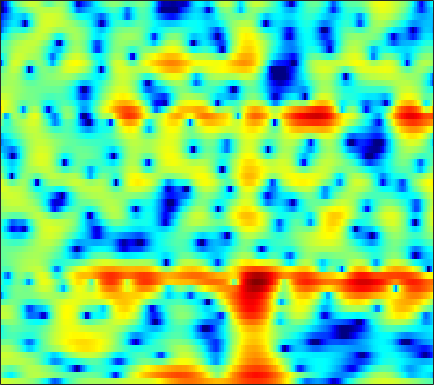

The file beside this chart, header and first rows:
3.4945, 3.3055, 3.0781, 2.8606, 2.7123, 2.5333, 2.3775, 2.2675, 2.1095, 1.9395, 1.7455, 1.5711, 1.2855, 0.94023, 0.61096, 0.069196, -0.60966, -1.1984, -2.1163, -3.2279, -4.5741, -5.7596, -7.6292, -9.7628
-1.21, -2.233, -3.715, -5.082, -5.723, -5.638, -4.604, -3.551, -2.135, -0.8844, 0.14, 0.7631, 1.406, 1.859, 2.09, 2.262, 2.298, 2.247, 2.086, 1.839, 1.529, 1.266, 0.8894, 0.5065
0.2382, -0.2373, -0.8591, -1.357, -1.555, -1.509, -1.135, -0.7123, -0.06497, 0.5705, 1.131, 1.475, 1.818, 2.031, 2.106, 2.099, 1.979, 1.817, 1.518, 1.137, 0.6908, 0.3224, -0.2124, -0.7838
2.574, 2.574, 2.545, 2.496, 2.453, 2.4, 2.35, 2.31, 2.244, 2.152, 2.021, 1.887, 1.648, 1.328, 1.029, 0.5365, -0.08077, -0.6425, -1.541, -2.626, -3.933, -5.056, -6.728, -8.437
2.93, 3.006, 3.032, 2.968, 2.869, 2.672, 2.411, 2.177, 1.821, 1.435, 1.033, 0.7325, 0.3378, -0.0385, -0.3104, -0.6727, -1.072, -1.413, -1.957, -2.634, -3.487, -4.244, -5.356, -6.435
1.671, 1.764, 1.761, 1.603, 1.379, 0.9234, 0.2717, -0.3577, -1.389, -2.65, -4.127, -5.305, -6.693, -7.332, -7.092, -6.052, -4.755, -3.825, -2.74, -1.844, -1.131, -0.6828, -0.1579, 0.3234
-1.08, -0.8799, -0.7438, -0.7746, -0.9119, -1.275, -1.865, -2.476, -3.543, -4.958, -6.764, -8.358, -10.52, -11.53, -10.78, -8.613, -6.381, -4.918, -3.262, -1.893, -0.7454, 0.003363, 0.884, 1.657
-3.972, -3.405, -2.822, -2.434, -2.266, -2.2, -2.294, -2.453, -2.763, -3.146, -3.536, -3.788, -4.013, -4.051, -3.934, -3.592, -3.076, -2.6, -1.892, -1.153, -0.4098, 0.1443, 0.8658, 1.552
-4.49, -3.549, -2.618, -1.995, -1.698, -1.488, -1.444, -1.502, -1.676, -1.919, -2.187, -2.389, -2.626, -2.786, -2.839, -2.812, -2.657, -2.452, -2.067, -1.564, -0.9523, -0.4383, 0.2906, 1.039
-0.6014, -0.1871, 0.2197, 0.4403, 0.4754, 0.3535, 0.05131, -0.2885, -0.8695, -1.55, -2.308, -2.895, -3.633, -4.267, -4.663, -5.051, -5.288, -5.355, -5.254, -4.826, -4.005, -3.158, -1.852, -0.4698
2.791, 2.769, 2.647, 2.398, 2.105, 1.556, 0.7702, 0.0003894, -1.305, -2.978, -5.069, -6.884, -9.359, -11.17, -11.55, -11.27, -11.14, -11.69, -13.75, -17.97, -17.57, -12.19, -6.911, -3.273
2.435, 2.338, 2.188, 1.944, 1.678, 1.174, 0.43, -0.3064, -1.615, -3.41, -5.745, -7.982, -11.45, -13.65, -13.01, -10.99, -9.492, -8.826, -8.361, -8.011, -7.092, -5.821, -3.728, -1.616
-2.119, -1.753, -1.198, -0.6923, -0.4364, -0.2813, -0.3407, -0.5163, -0.927, -1.475, -2.104, -2.582, -3.072, -3.369, -3.437, -3.292, -3.008, -2.724, -2.253, -1.74, -1.111, -0.5805, 0.1105, 0.809
-10.27, -7.302, -4.791, -3.133, -2.237, -1.419, -0.878, -0.6369, -0.443, -0.3719, -0.3918, -0.4129, -0.3997, -0.3475, -0.2276, 0.01332, 0.3156, 0.5617, 0.8819, 1.185, 1.438, 1.548, 1.622, 1.6
-5.024, -4.394, -3.487, -2.62, -2.029, -1.328, -0.7383, -0.4769, -0.2917, -0.3007, -0.4779, -0.5715, -0.6605, -0.4165, 0.01024, 0.7094, 1.527, 2.104, 2.708, 3.106, 3.233, 3.133, 2.788, 2.152
-3.271, -4.204, -5.17, -5.318, -4.667, -3.213, -1.91, -1.211, -0.883, -1.372, -2.774, -4.739, -8.866, -10.37, -6.486, -1.998, 0.872, 2.316, 3.582, 4.246, 4.412, 4.286, 3.758, 2.882
-3.911, -5.861, -9.669, -12.19, -9.422, -5.144, -2.416, -1.078, -0.06864, 0.2176, -0.1249, -0.68, -1.387, -1.285, -0.4501, 1.062, 2.513, 3.301, 3.929, 4.051, 3.673, 3.065, 1.723, -0.1064
-2.15, -2.231, -2.295, -2.089, -1.759, -1.107, -0.3348, 0.2121, 0.8119, 1.265, 1.546, 1.721, 1.93, 2.183, 2.38, 2.605, 2.775, 2.804, 2.652, 2.179, 1.316, 0.3423, -1.411, -3.917
-1.627, -1.387, -1.1, -0.8129, -0.572, -0.2261, 0.1422, 0.4197, 0.7623, 1.067, 1.344, 1.526, 1.727, 1.88, 1.952, 2.007, 1.952, 1.842, 1.564, 1.126, 0.5035, -0.06557, -0.93, -1.894
-1.289, -1.1, -0.8622, -0.646, -0.4814, -0.2559, -0.03333, 0.135, 0.3728, 0.6127, 0.8515, 1.019, 1.22, 1.383, 1.48, 1.574, 1.595, 1.554, 1.416, 1.187, 0.8642, 0.5619, 0.06527, -0.4781
-1.161, -1.122, -1.085, -1.042, -1.009, -0.9472, -0.8491, -0.7536, -0.5755, -0.3518, -0.09233, 0.1232, 0.4335, 0.748, 0.9817, 1.246, 1.47, 1.591, 1.686, 1.685, 1.59, 1.447, 1.162, 0.7801
-1.57, -1.767, -2.063, -2.357, -2.559, -2.769, -2.876, -2.872, -2.772, -2.535, -2.167, -1.807, -1.226, -0.5706, -0.06275, 0.5801, 1.17, 1.558, 1.977, 2.271, 2.429, 2.459, 2.394, 2.179
-2.812, -3.413, -4.349, -5.362, -6.066, -6.823, -7.289, -7.441, -7.475, -7.293, -6.81, -6.15, -4.929, -3.447, -2.325, -0.8806, 0.3672, 1.157, 2.01, 2.648, 3.081, 3.287, 3.413, 3.373
-4.17, -5.321, -7.484, -10.59, -13.59, -17.05, -16.34, -14.99, -14.27, -15.45, -18.63, -18.78, -12.76, -7.777, -5.061, -2.328, -0.3245, 0.8214, 1.976, 2.792, 3.342, 3.607, 3.777, 3.819
-3.081, -3.902, -5.55, -7.89, -9.917, -11.92, -11.76, -10.96, -10.15, -10.02, -10, -9.245, -7.101, -4.491, -2.686, -0.6717, 0.8268, 1.673, 2.474, 2.966, 3.196, 3.238, 3.167, 3.027
-0.4078, -0.4104, -0.6399, -1.029, -1.325, -1.636, -1.786, -1.746, -1.594, -1.324, -0.9398, -0.5434, 0.07692, 0.7719, 1.288, 1.869, 2.244, 2.374, 2.328, 2.007, 1.416, 0.8353, -0.01399, -0.9025
0.8139, 1.213, 1.553, 1.751, 1.823, 1.881, 1.917, 1.941, 1.974, 2.025, 2.091, 2.114, 2.144, 2.128, 2.062, 1.824, 1.438, 0.9934, 0.1448, -1.059, -2.696, -4.295, -7.106, -10.78
1.498, 1.941, 2.378, 2.666, 2.802, 2.902, 2.939, 2.912, 2.844, 2.712, 2.521, 2.336, 2.025, 1.619, 1.237, 0.6443, -0.0981, -0.7741, -1.886, -3.299, -5.098, -6.843, -9.627, -13.13
2.586, 2.831, 3.056, 3.167, 3.209, 3.199, 3.134, 3.051, 2.889, 2.631, 2.255, 1.915, 1.337, 0.6334, 0.0513, -0.7246, -1.551, -2.143, -2.912, -3.763, -4.718, -5.569, -6.904, -8.5
3.73, 3.59, 3.315, 3.012, 2.811, 2.619, 2.502, 2.461, 2.383, 2.196, 1.815, 1.355, 0.4568, -0.7573, -1.87, -3.502, -4.8, -5.215, -4.938, -4.252, -3.681, -3.392, -3.394, -3.601
3.715, 2.898, 1.568, 0.1488, -0.7869, -1.369, -1.016, -0.4064, 0.4373, 1.043, 1.24, 1.021, 0.2319, -1.318, -3.236, -7.341, -16.66, -19.84, -8.764, -4.36, -1.914, -0.7867, 0.2002, 0.7212
1.407, -0.08494, -2.814, -7.036, -12.52, -27.87, -10.49, -6.401, -3.208, -1.283, -0.1616, 0.3029, 0.4518, 0.1333, -0.2998, -1.046, -1.542, -1.511, -0.8806, 0.1106, 1.05, 1.596, 2.131, 2.371
-0.7183, -1.872, -3.542, -5.2, -6.2, -6.757, -6.187, -5.252, -3.727, -2.278, -1.056, -0.2771, 0.5062, 1.062, 1.39, 1.665, 1.925, 2.104, 2.329, 2.553, 2.67, 2.681, 2.521, 2.122
-2.626, -3.62, -4.993, -6.327, -7.117, -7.627, -7.25, -6.438, -4.916, -3.268, -1.677, -0.6125, 0.5867, 1.588, 2.183, 2.82, 3.277, 3.518, 3.708, 3.733, 3.587, 3.353, 2.8, 1.976
-5.373, -6.463, -8.389, -11.15, -14.2, -20.66, -18.35, -13.09, -8.392, -5.197, -2.783, -1.352, 0.2179, 1.446, 2.167, 2.94, 3.472, 3.744, 3.946, 3.946, 3.764, 3.484, 2.942, 2.154
-8.112, -8.45, -9.175, -10.18, -11.04, -11.64, -10.78, -9.239, -6.84, -4.569, -2.625, -1.394, 0.002433, 1.097, 1.771, 2.467, 2.962, 3.204, 3.369, 3.375, 3.216, 2.996, 2.593, 2.059
-10.49, -9.325, -8.229, -7.481, -6.999, -6.28, -5.43, -4.663, -3.546, -2.356, -1.217, -0.4229, 0.5053, 1.283, 1.761, 2.241, 2.57, 2.71, 2.761, 2.686, 2.488, 2.288, 1.926, 1.53
-8.225, -7.118, -5.949, -5.002, -4.342, -3.546, -2.732, -2.124, -1.301, -0.5004, 0.2427, 0.7649, 1.362, 1.866, 2.146, 2.397, 2.492, 2.471, 2.327, 2.039, 1.662, 1.329, 0.855, 0.3742
-3.185, -3.256, -3.186, -2.851, -2.465, -1.822, -1.095, -0.5492, 0.1533, 0.7867, 1.373, 1.759, 2.208, 2.536, 2.693, 2.772, 2.65, 2.429, 1.969, 1.321, 0.5145, -0.1882, -1.117, -2.028
-0.437, -1.99, -3.545, -3.634, -2.851, -1.448, -0.2775, 0.3795, 1.029, 1.482, 1.935, 2.283, 2.8, 3.219, 3.439, 3.514, 3.272, 2.857, 1.977, 0.7681, -0.7556, -2.119, -4.212, -6.673
2.499, -1.242, -8.919, -7.493, -3.172, -0.1087, 1.172, 1.351, 0.7812, -0.277, -0.9387, -0.4338, 1.26, 2.924, 3.784, 4.298, 4.143, 3.529, 2.089, -0.05206, -2.709, -4.792, -7.095, -8.681
5.984, 4.824, 3.558, 2.785, 2.486, 2.169, 1.507, 0.5495, -1.679, -5.714, -11.15, -8.833, -3.44, -0.3345, 1.026, 1.832, 1.71, 1.062, -0.6584, -3.527, -8.369, -14.49, -17.95, -10.7
4.88, 4.416, 3.808, 3.212, 2.761, 2.112, 1.363, 0.7216, -0.2082, -1.053, -1.552, -1.563, -1.208, -0.68, -0.3838, -0.2153, -0.4299, -0.8294, -1.698, -2.871, -4.123, -4.859, -5.286, -5.036
2.988, 2.912, 2.725, 2.474, 2.24, 1.874, 1.46, 1.131, 0.6904, 0.3117, 0.007034, -0.1442, -0.2743, -0.3443, -0.4107, -0.521, -0.6976, -0.9027, -1.223, -1.603, -1.956, -2.161, -2.321, -2.346
1.371, 1.58, 1.732, 1.761, 1.715, 1.576, 1.359, 1.156, 0.856, 0.5281, 0.2221, 0.007815, -0.2244, -0.4141, -0.5085, -0.615, -0.6896, -0.7398, -0.8043, -0.8566, -0.9082, -0.9458, -0.9832, -0.9966
0.4123, 0.7715, 1.131, 1.346, 1.42, 1.4, 1.246, 1.048, 0.6827, 0.2227, -0.2768, -0.6432, -1.054, -1.312, -1.379, -1.327, -1.164, -0.9914, -0.7684, -0.5598, -0.3935, -0.2964, -0.1965, -0.1273
-0.07717, 0.3277, 0.834, 1.262, 1.487, 1.614, 1.505, 1.246, 0.6373, -0.2544, -1.436, -2.422, -3.66, -4.313, -4.233, -3.473, -2.473, -1.775, -1.019, -0.502, -0.1659, 0.005417, 0.1697, 0.3072
-1.861, -1.182, -0.02206, 1.104, 1.782, 2.369, 2.54, 2.363, 1.676, 0.3541, -1.813, -4.309, -9.946, -25.11, -13.5, -6.559, -3.272, -1.832, -0.696, -0.1977, -0.1374, -0.283, -0.5598, -0.7005
-13.22, -7.432, -2.83, -0.02015, 1.409, 2.677, 3.341, 3.496, 3.291, 2.586, 1.446, 0.3441, -1.149, -2.013, -1.935, -1.131, -0.2438, 0.1685, 0.2708, -0.205, -1.341, -2.702, -5.279, -8.233
-5.597, -4.46, -2.483, -0.6296, 0.4977, 1.665, 2.46, 2.829, 3.06, 3.036, 2.813, 2.565, 2.204, 1.891, 1.707, 1.486, 1.207, 0.8824, 0.1754, -0.9524, -2.625, -4.355, -7.299, -10.61
-2.712, -2.264, -1.463, -0.5692, 0.1047, 0.9121, 1.583, 1.985, 2.366, 2.617, 2.735, 2.763, 2.725, 2.603, 2.464, 2.189, 1.775, 1.358, 0.6106, -0.3968, -1.668, -2.769, -4.363, -5.911
-3.438, -2.881, -2.045, -1.195, -0.569, 0.1857, 0.836, 1.25, 1.704, 2.051, 2.323, 2.485, 2.652, 2.758, 2.785, 2.737, 2.557, 2.305, 1.809, 1.094, 0.1162, -0.7881, -2.312, -4.3
-7.086, -5.886, -4.409, -3.118, -2.319, -1.436, -0.7605, -0.3802, 0.02242, 0.3241, 0.6205, 0.8598, 1.246, 1.7, 2.042, 2.45, 2.744, 2.852, 2.816, 2.558, 2.061, 1.516, 0.5602, -0.6683
-12.37, -10.02, -7.7, -6.004, -5.049, -4.133, -3.621, -3.482, -3.593, -3.896, -4.154, -4.045, -3.286, -1.983, -0.8847, 0.4702, 1.573, 2.216, 2.804, 3.108, 3.169, 3.062, 2.765, 2.345
-13.03, -11.63, -9.857, -8.354, -7.444, -6.61, -6.283, -6.436, -7.398, -9.581, -14.19, -20.57, -14.32, -7.674, -4.589, -1.748, 0.2102, 1.286, 2.322, 3, 3.395, 3.552, 3.605, 3.525
-14.63, -13.64, -12, -10.26, -9.069, -7.785, -6.91, -6.595, -6.62, -7.173, -7.882, -7.949, -6.762, -4.591, -2.908, -0.9734, 0.53, 1.387, 2.234, 2.81, 3.168, 3.336, 3.449, 3.459
-22.42, -20.55, -16.09, -12.28, -9.954, -7.534, -5.726, -4.699, -3.641, -2.852, -2.185, -1.666, -0.9069, -0.08366, 0.522, 1.25, 1.813, 2.096, 2.303, 2.345, 2.298, 2.239, 2.204, 2.241
-20.19, -18.45, -14.19, -10.29, -7.918, -5.318, -3.289, -2.045, -0.7125, 0.3621, 1.218, 1.732, 2.284, 2.68, 2.857, 2.911, 2.718, 2.4, 1.712, 0.7385, -0.388, -1.146, -1.629, -1.274
